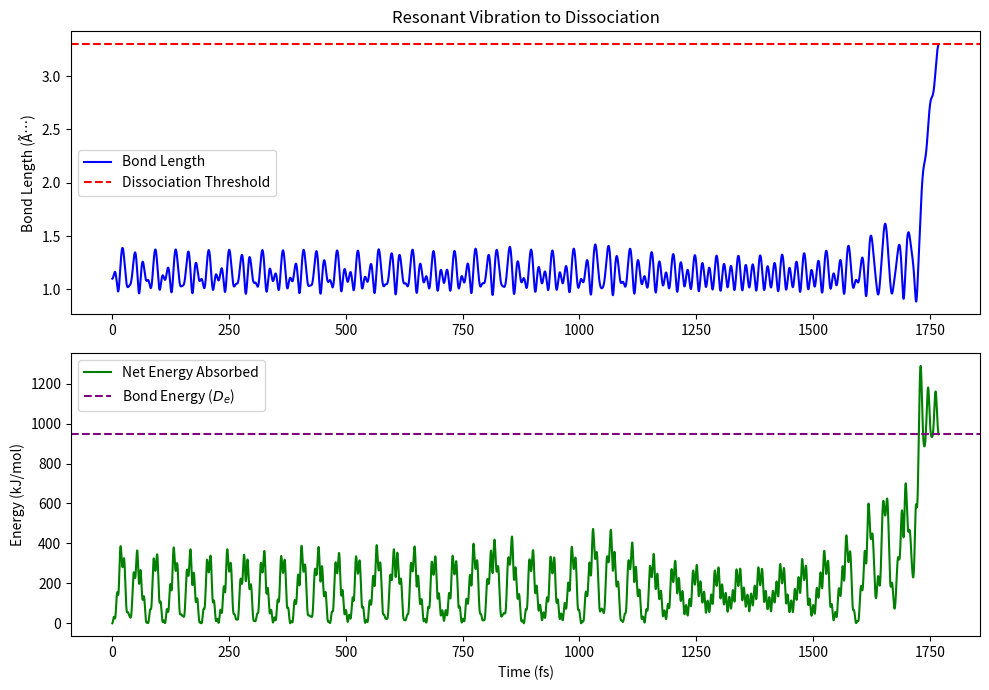

Write the Python code that produced this figure.
import numpy as np
import matplotlib.pyplot as plt

# Physical Constants (Locked to Manuscript Specifications)
amu = 1.66053906660e-27
m = 14.007 * amu
De = 1.57e-18   # Bond depth (~945 kJ/mol)
re = 1.1e-10    # Equilibrium distance (m)
a = 2.73e10     # Morse parameter
dt = 1e-17      # Timestep (10 as)
freq = 7.07e13  # 70.7 THz
omega = 2 * np.pi * freq
F0 = 23e-9      # 23 nN Force
Na = 6.022e23   # Avogadro's number
chirp_rate = -4.73e24  # Hz/s 

def get_morse_force(r_val):
    exp_term = np.exp(-a * (r_val - re))
    return -2 * De * a * (1 - exp_term) * exp_term

# Simulation State
r, v = re, 0.0
total_net_work = 0.0
step = 0

# Buffers for Plotting
times, positions, net_work_history = [], [], []

# Run until Dissociation (3x equilibrium)
while r < (3 * re):
    t = step * dt
    
    # --- CHIRPED PULSE FORCE ---
    # Phase calculation for linear chirp: phi = 2*pi * (f0*t + 0.5*beta*t^2)
    phase = 2 * np.pi * (freq * t + 0.5 * chirp_rate * t**2)
    ext_force = F0 * np.cos(phase)
    
    # Work calculation
    dW = ext_force * v * dt
    total_net_work += dW
    
    # Logging
    times.append(t * 1e15)
    positions.append(r * 1e10)
    net_work_history.append((total_net_work * Na) / 1000)
    
    # Velocity Verlet Integration
    f_int = get_morse_force(r)
    total_f = f_int + ext_force
    r_new = r + v * dt + (0.5 * total_f / m) * (dt**2)
    
    # --- NEXT FORCE CALCULATION (Chirped) ---
    next_t = t + dt
    next_phase = 2 * np.pi * (freq * next_t + 0.5 * chirp_rate * next_t**2)
    ext_force_next = F0 * np.cos(next_phase)
    
    f_int_next = get_morse_force(r_new)
    total_f_next = f_int_next + ext_force_next
    v = v + 0.5 * (total_f + total_f_next) / m * dt
    r = r_new
    step += 1

# --- REPORTING BLOCK ---
print(f"--- Manuscript Results (Chirped Pulse) ---")
print(f"Dissociation Time: {step * dt * 1e15:.2f} fs")
print(f"Net Work (Absorbed): {(total_net_work * Na) / 1000:.2f} kJ/mol")
print(f"Theoretical Bond Energy: {(De * Na) / 1000:.2f} kJ/mol")

# --- PLOTTING BLOCK ---
plt.figure(figsize=(10, 7))

# Top Plot: Bond Length
plt.subplot(2, 1, 1)
plt.plot(times, positions, color='blue', label='Bond Length')
plt.axhline(y=3*re*1e10, color='red', linestyle='--', label='Dissociation Threshold')
plt.ylabel('Bond Length (Ã…)')
plt.title('Resonant Vibration to Dissociation')
plt.legend()

# Bottom Plot: Energy Accumulation
plt.subplot(2, 1, 2)
plt.plot(times, net_work_history, color='green', label='Net Energy Absorbed')
plt.axhline(y=(De * Na / 1000), color='purple', linestyle='--', label='Bond Energy ($D_e$)')
plt.xlabel('Time (fs)')
plt.ylabel('Energy (kJ/mol)')
plt.legend()

plt.tight_layout()
plt.savefig('dissociation_analysis.png')
